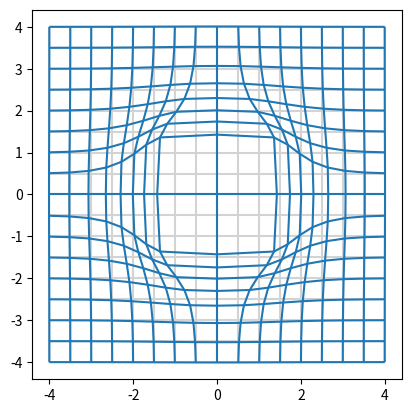

This figure's Python source:
# https://stackoverflow.com/questions/47295473/how-to-plot-using-matplotlib-python-colahs-deformed-grid

"""
这个形状仍然不对。靠近坐标轴的地方变化太大。不管是横轴还是纵轴。应该是以原点为圆心，各个网格均匀分担才对
而不管是否靠近坐标轴

变形的目标，是在某处给定一个球体或者立方体，整个坐标中的网格，靠近这个物体的，受到变形影响，距离越远，影响
越小，直到可以忽略不计

但有个要求是靠近物体的网格，是均匀的受到影响，不能有的多，有的少
"""
import numpy as np
import matplotlib.pyplot as plt
from matplotlib.collections import LineCollection

EDGE = 4
STEP = 4 * EDGE + 1


def plot_grid(x, y, ax=None, **kwargs):
    ax = ax or plt.gca()
    segs1 = np.stack((x, y), axis=2)
    segs2 = segs1.transpose(1, 0, 2)
    ax.add_collection(LineCollection(segs1, **kwargs))
    ax.add_collection(LineCollection(segs2, **kwargs))
    ax.autoscale()


def sig(i):
    # return 1
    return -1 if (i < 0) else 1


def f1(x: np.array, y: np.array):
    u = []
    v = []
    for i in range(0, len(x)):
        ui = []
        vi = []
        for j in range(0, len(x[i])):
            # 这样取到的是网格中每个点的坐标，逐行取，从左到右。
            xx = x[i][j]
            yy = y[i][j]
            print("x=", xx, "y=", yy)
            expn = - 0.3 * (xx ** 2 + yy ** 2)
            # 坐标越远离中心，delta越小。当x=+-1或者y=+-1,
            delta = np.exp(expn)
            print(expn)
            uu = xx if xx == 0 else xx + sig(xx) * delta
            vv = yy if yy == 0 else yy + sig(yy) * delta
            print("uu=", uu, "vv=", vv)
            ui.append(uu)
            vi.append(vv)
            # vi.append(yy)
            # ui.append(xx)

        u.append(ui)
        v.append(vi)
    return u, v


fig, ax = plt.subplots()
ax.set_aspect('equal')
grid_x, grid_y = np.meshgrid(np.linspace(-EDGE, EDGE, STEP), np.linspace(-EDGE, EDGE, STEP))
plot_grid(grid_x, grid_y, ax=ax, color="lightgrey")

distx, disty = f1(grid_x, grid_y)
plot_grid(distx, disty, ax=ax, color="C0")

plt.show()
